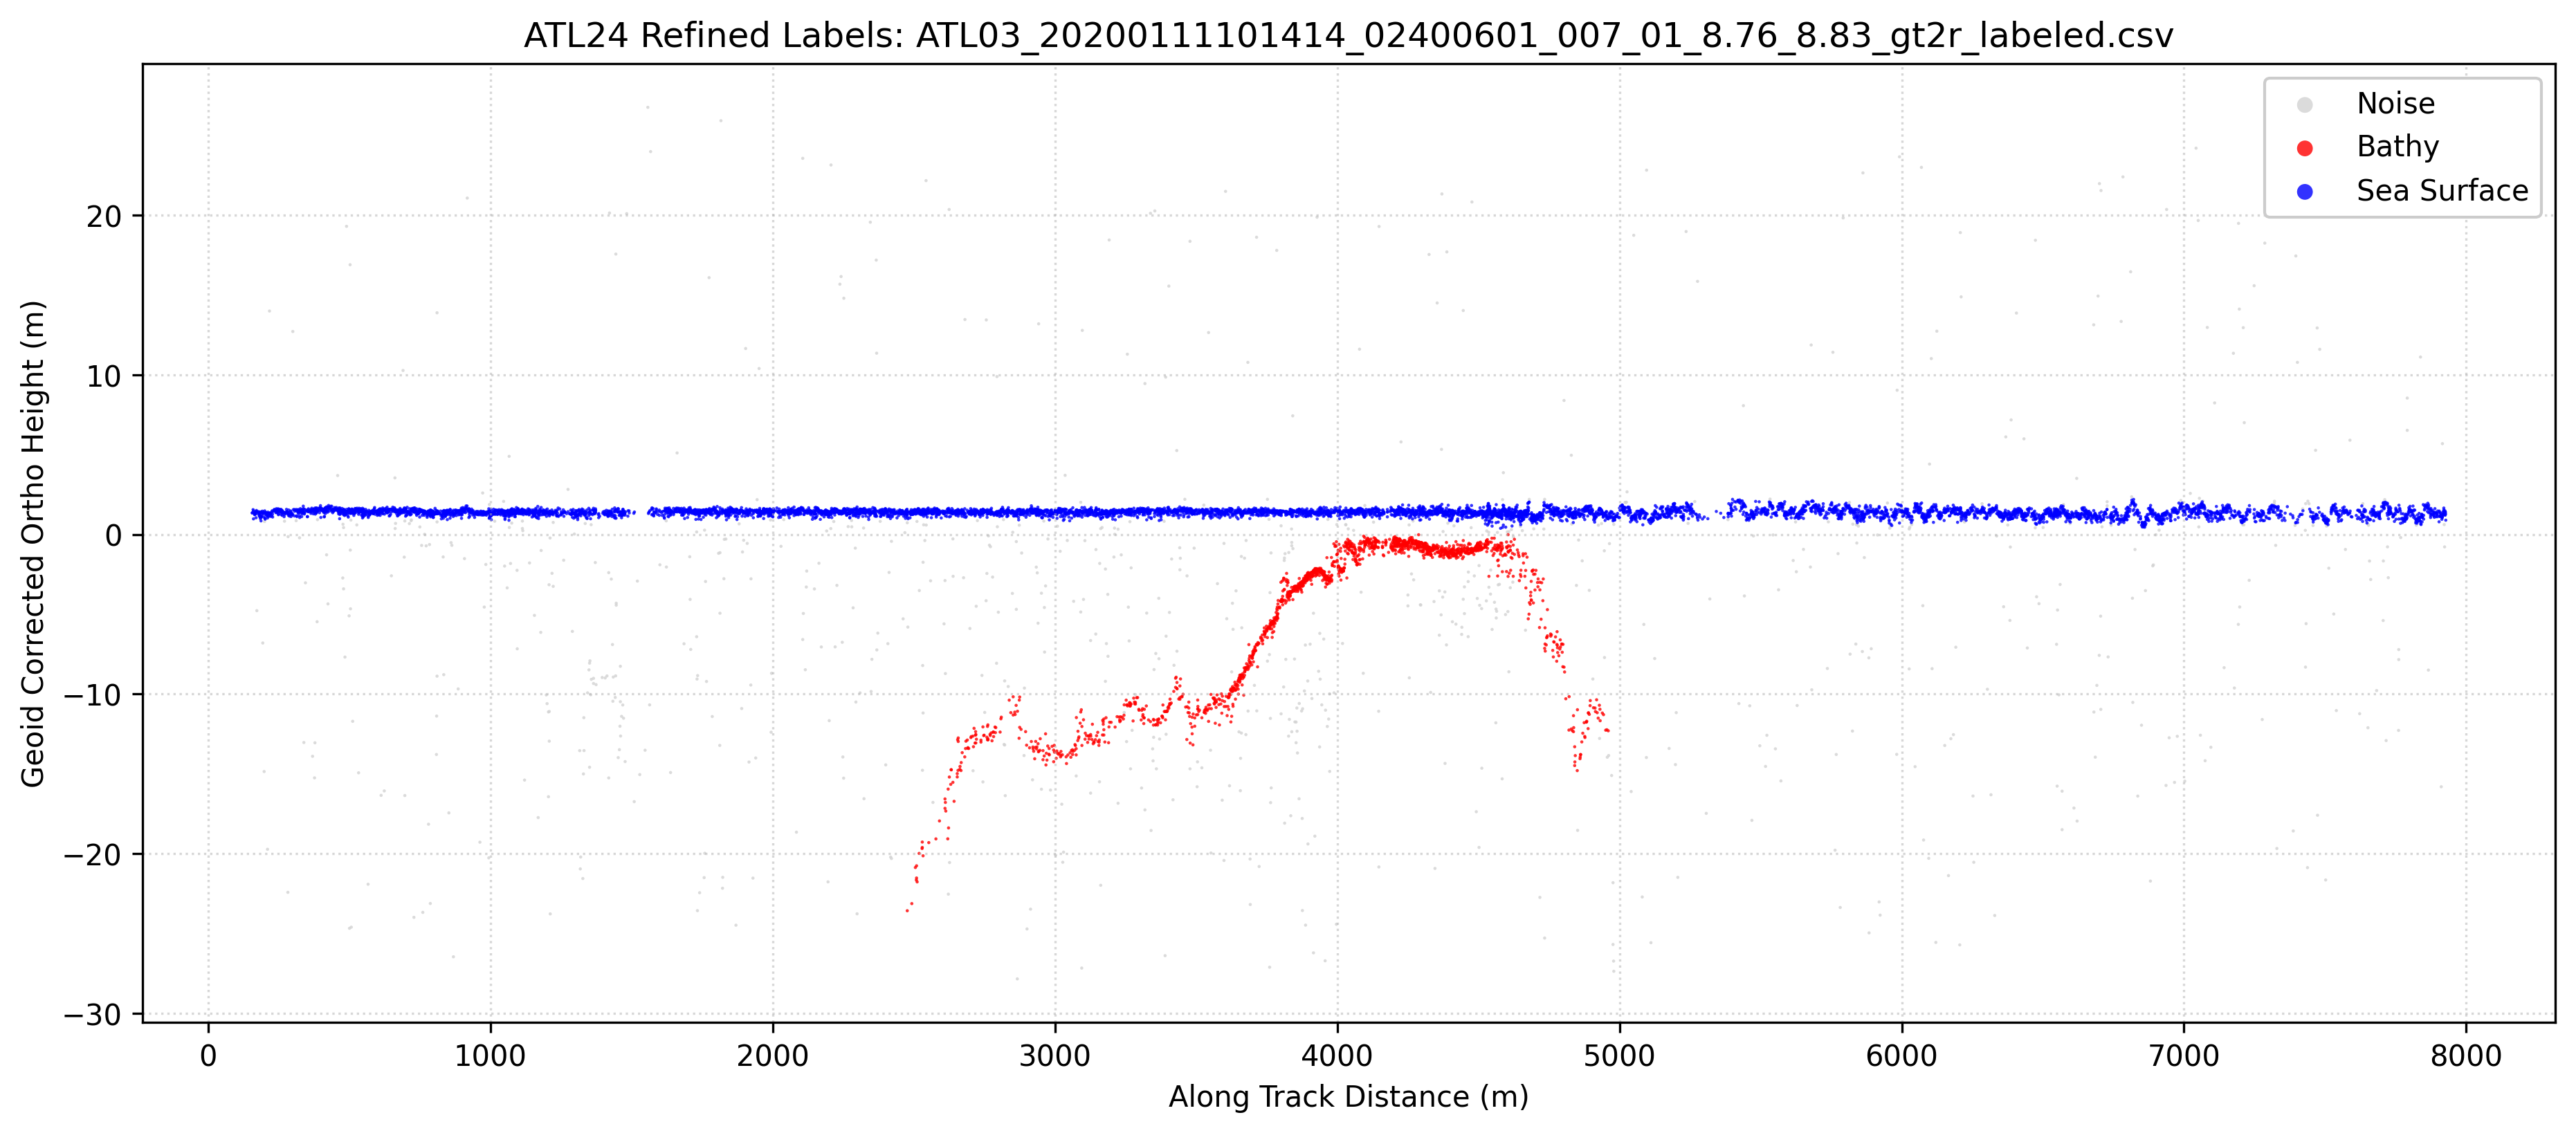

Values plotted in this chart, from the file beside it:
Delta_Time_Rel, Along_Track_Dist, Latitude, Longitude, WGS84_Ellipsoid_Height, Confidence, Classification, labels, Geoid_Corrected_Ortho_Height
0.0222, 155.4, 8.763, 114, 33.52, -1, 0, 1, 1.343
0.0224, 156.8, 8.763, 114, 33.54, -1, 0, 1, 1.364
0.0227, 158.9, 8.763, 114, 33.73, -1, 0, 1, 1.553
0.0229, 160.3, 8.763, 114, 33.16, -1, 0, 1, 0.9747
0.0229, 160.3, 8.763, 114, 33.66, -1, 0, 1, 1.483
0.0233, 163.1, 8.763, 114, 33.51, -1, 0, 1, 1.331
0.0234, 163.8, 8.763, 114, 33.44, -1, 0, 1, 1.256
0.0234, 163.8, 8.763, 114, 33.54, -1, 0, 1, 1.363
0.0236, 165.2, 8.763, 114, 33.41, -1, 0, 1, 1.234
0.0236, 165.2, 8.763, 114, 33.46, -1, 0, 1, 1.276
0.0238, 166.6, 8.763, 114, 33.51, -1, 0, 1, 1.332
0.024, 168, 8.763, 114, 33.61, -1, 0, 1, 1.427
0.0241, 168.7, 8.763, 114, 33.57, -1, 0, 1, 1.393
0.0242, 169.4, 8.763, 114, 33.23, -1, 0, 1, 1.045
0.0243, 170.1, 8.763, 114, 33.59, -1, 0, 1, 1.41
0.0244, 170.8, 8.763, 114, 33.68, -1, 0, 1, 1.502
0.0244, 170.8, 8.763, 114, 33.49, -1, 0, 1, 1.306
0.0245, 171.5, 8.763, 114, 33.62, -1, 0, 1, 1.438
0.0246, 172.2, 8.763, 114, 27.4, -1, 0, 0, -4.777
0.0254, 177.8, 8.763, 114, 33.6, -1, 0, 1, 1.421
0.0255, 178.5, 8.763, 114, 33.5, -1, 0, 1, 1.317
0.0257, 179.9, 8.763, 114, 33.6, -1, 0, 1, 1.415
0.0258, 180.6, 8.763, 114, 33.38, -1, 0, 1, 1.203
0.0259, 181.3, 8.763, 114, 33.32, -1, 0, 1, 1.144
0.0259, 181.3, 8.763, 114, 33.43, -1, 0, 1, 1.252
0.026, 182, 8.763, 114, 33.47, -1, 0, 1, 1.293
0.026, 182, 8.763, 114, 33.51, -1, 0, 1, 1.327
0.0261, 182.7, 8.763, 114, 33.39, -1, 0, 1, 1.211
0.0261, 182.7, 8.763, 114, 33.45, -1, 0, 1, 1.269
0.0262, 183.4, 8.763, 114, 33.28, -1, 0, 1, 1.098
0.0264, 184.8, 8.763, 114, 33.17, -1, 0, 1, 0.9922
0.0265, 185.5, 8.763, 114, 33.57, -1, 0, 1, 1.385
0.0266, 186.2, 8.763, 114, 33.29, -1, 0, 1, 1.109
0.0267, 186.9, 8.763, 114, 33.03, -1, 0, 1, 0.8494
0.0268, 187.6, 8.763, 114, 33.6, -1, 0, 1, 1.419
0.0268, 187.6, 8.763, 114, 33.25, -1, 0, 1, 1.068
0.0268, 187.6, 8.763, 114, 33.33, -1, 0, 1, 1.152
0.0271, 189.7, 8.763, 114, 33.32, -1, 0, 1, 1.143
0.0274, 191.8, 8.763, 114, 33.64, -1, 0, 1, 1.459
0.0274, 191.8, 8.763, 114, 33.53, -1, 0, 1, 1.346
0.0276, 193.2, 8.763, 114, 25.38, -1, 0, 0, -6.803
0.0277, 193.9, 8.764, 114, 33.47, -1, 0, 1, 1.287
0.0277, 193.9, 8.764, 114, 33.52, -1, 0, 1, 1.338
0.028, 196, 8.764, 114, 33.57, -1, 0, 1, 1.394
0.0281, 196.7, 8.764, 114, 33.27, -1, 0, 1, 1.089
0.0282, 197.4, 8.764, 114, 33.56, -1, 0, 1, 1.382
0.0283, 198.1, 8.764, 114, 17.32, -1, 0, 0, -14.86
0.0285, 199.5, 8.764, 114, 32.99, -1, 0, 0, 0.811
0.0286, 200.2, 8.764, 114, 33.66, -1, 0, 1, 1.476
0.0287, 200.9, 8.764, 114, 33.19, -1, 0, 1, 1.014
0.0288, 201.6, 8.764, 114, 33.13, -1, 0, 1, 0.9536
0.029, 203, 8.764, 114, 33.43, -1, 0, 1, 1.251
0.0291, 203.7, 8.764, 114, 33.5, -1, 0, 1, 1.317
0.0291, 203.7, 8.764, 114, 33.56, -1, 0, 1, 1.382
0.0294, 205.8, 8.764, 114, 33.48, -1, 0, 1, 1.295
0.0294, 205.8, 8.764, 114, 33.52, -1, 0, 1, 1.341
0.0295, 206.5, 8.764, 114, 33.53, -1, 0, 1, 1.353
0.0296, 207.2, 8.764, 114, 33.35, -1, 0, 1, 1.17
0.0298, 208.6, 8.764, 114, 33.39, -1, 0, 1, 1.211
0.03, 210, 8.764, 114, 33.21, -1, 0, 1, 1.029
... 10,877 more rows
